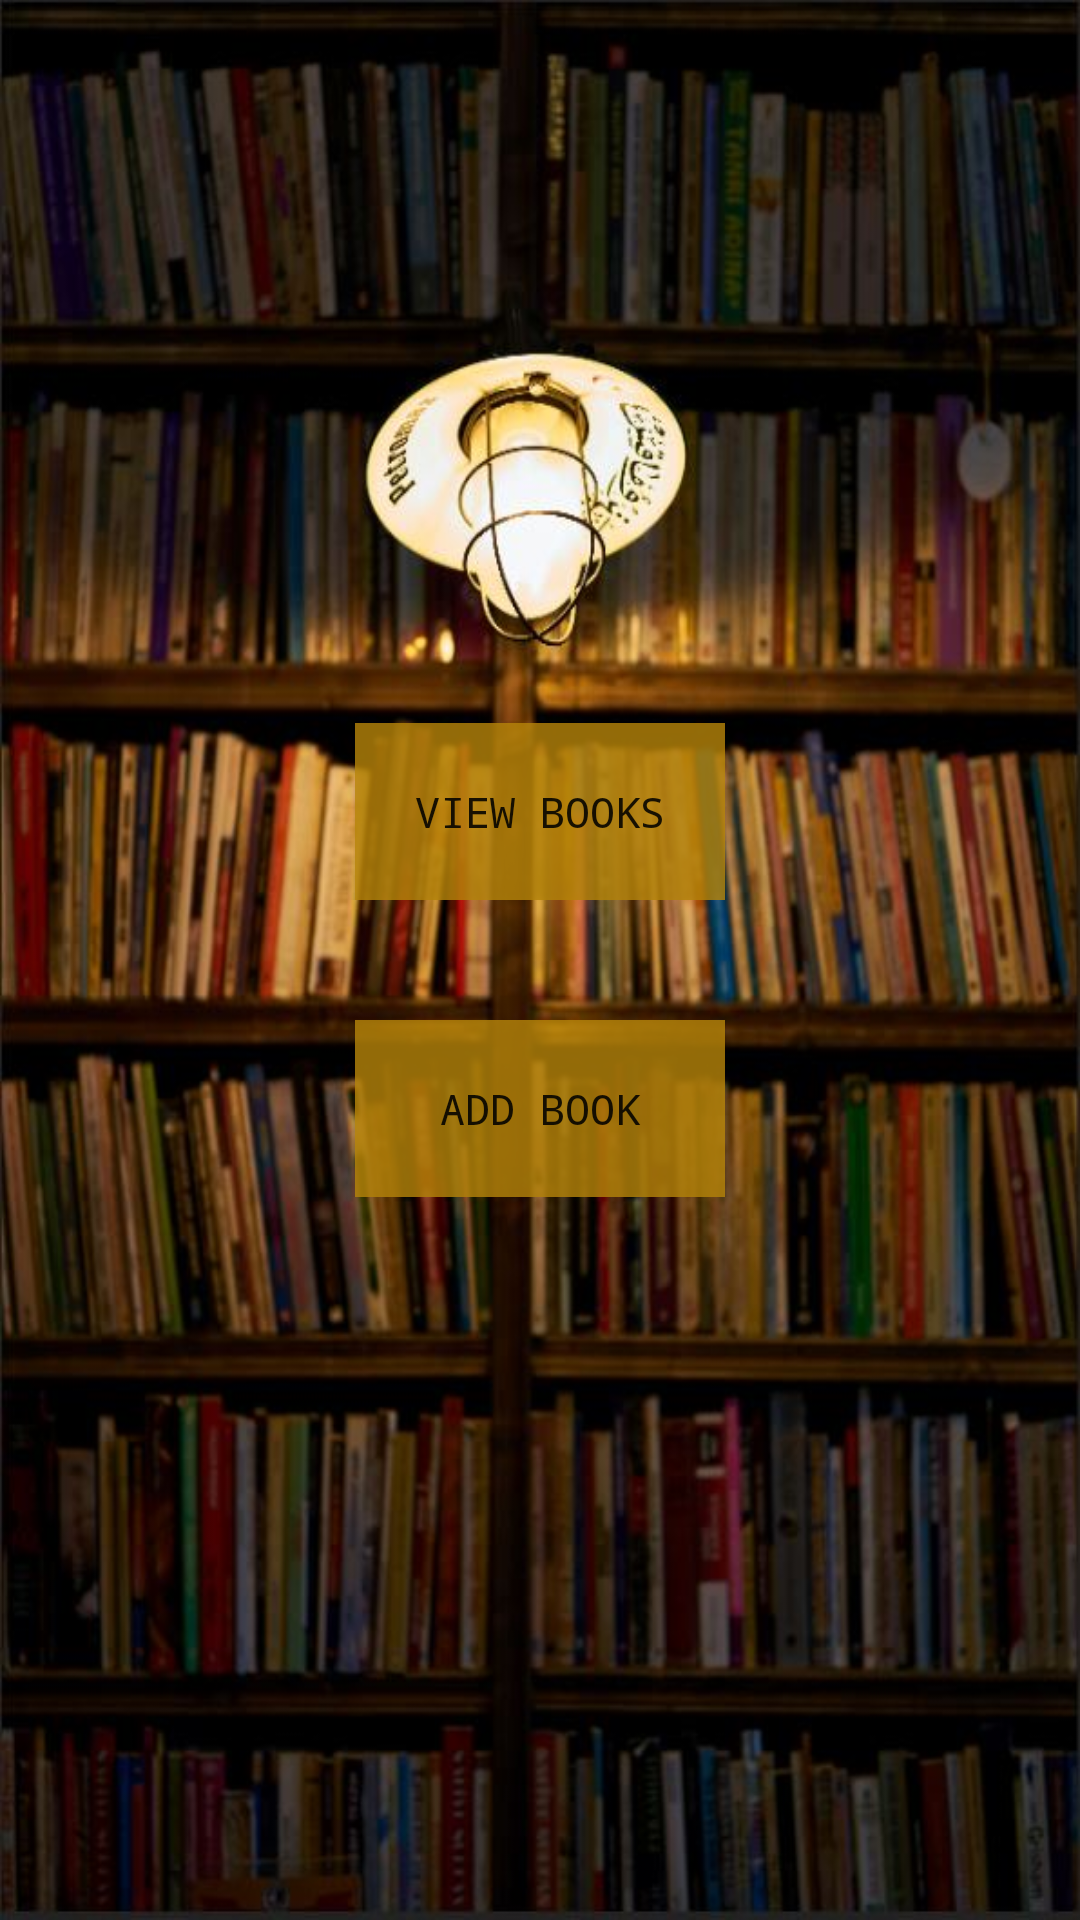

This screen was rendered from an Android layout file. Write that file and the resources it references.
<!-- AndroidManifest.xml: application theme Theme.AppCompat.Light.NoActionBar -->
<!-- res/layout/activity_main.xml -->
<?xml version="1.0" encoding="utf-8"?>
<TableLayout xmlns:android="http://schemas.android.com/apk/res/android"
    xmlns:app="http://schemas.android.com/apk/res-auto"
    xmlns:tools="http://schemas.android.com/tools"
    android:layout_width="match_parent"
    android:layout_height="match_parent"
    android:background="@drawable/wallpaper2low"
    android:gravity="center"
    tools:context=".MainActivity">

    <TableRow
        android:layout_height="wrap_content"
        android:layout_width="wrap_content"
        android:gravity="center_horizontal"
        android:padding="20dp">

        <Button
            android:id="@+id/viewBooks"
            android:background="#CCB8860B"
            android:fontFamily="monospace"
            android:padding="20dp"
            android:text="View Books"
            android:onClick="viewBooks"/>
    </TableRow>

    <TableRow
        android:layout_height="wrap_content"
        android:layout_width="wrap_content"
        android:gravity="center_horizontal"
        android:padding="20dp">

        <Button
            android:id="@+id/addBooks"
            android:background="#CCB8860B"
            android:fontFamily="monospace"
            android:padding="20dp"
            android:text="Add Book"
            android:onClick="addBook"/>
    </TableRow>

</TableLayout>
<!-- resources referenced by this layout -->
<resources>
  <!-- drawable wallpaper2low: jpg bitmap (drawable, 82679 bytes) -->
</resources>
